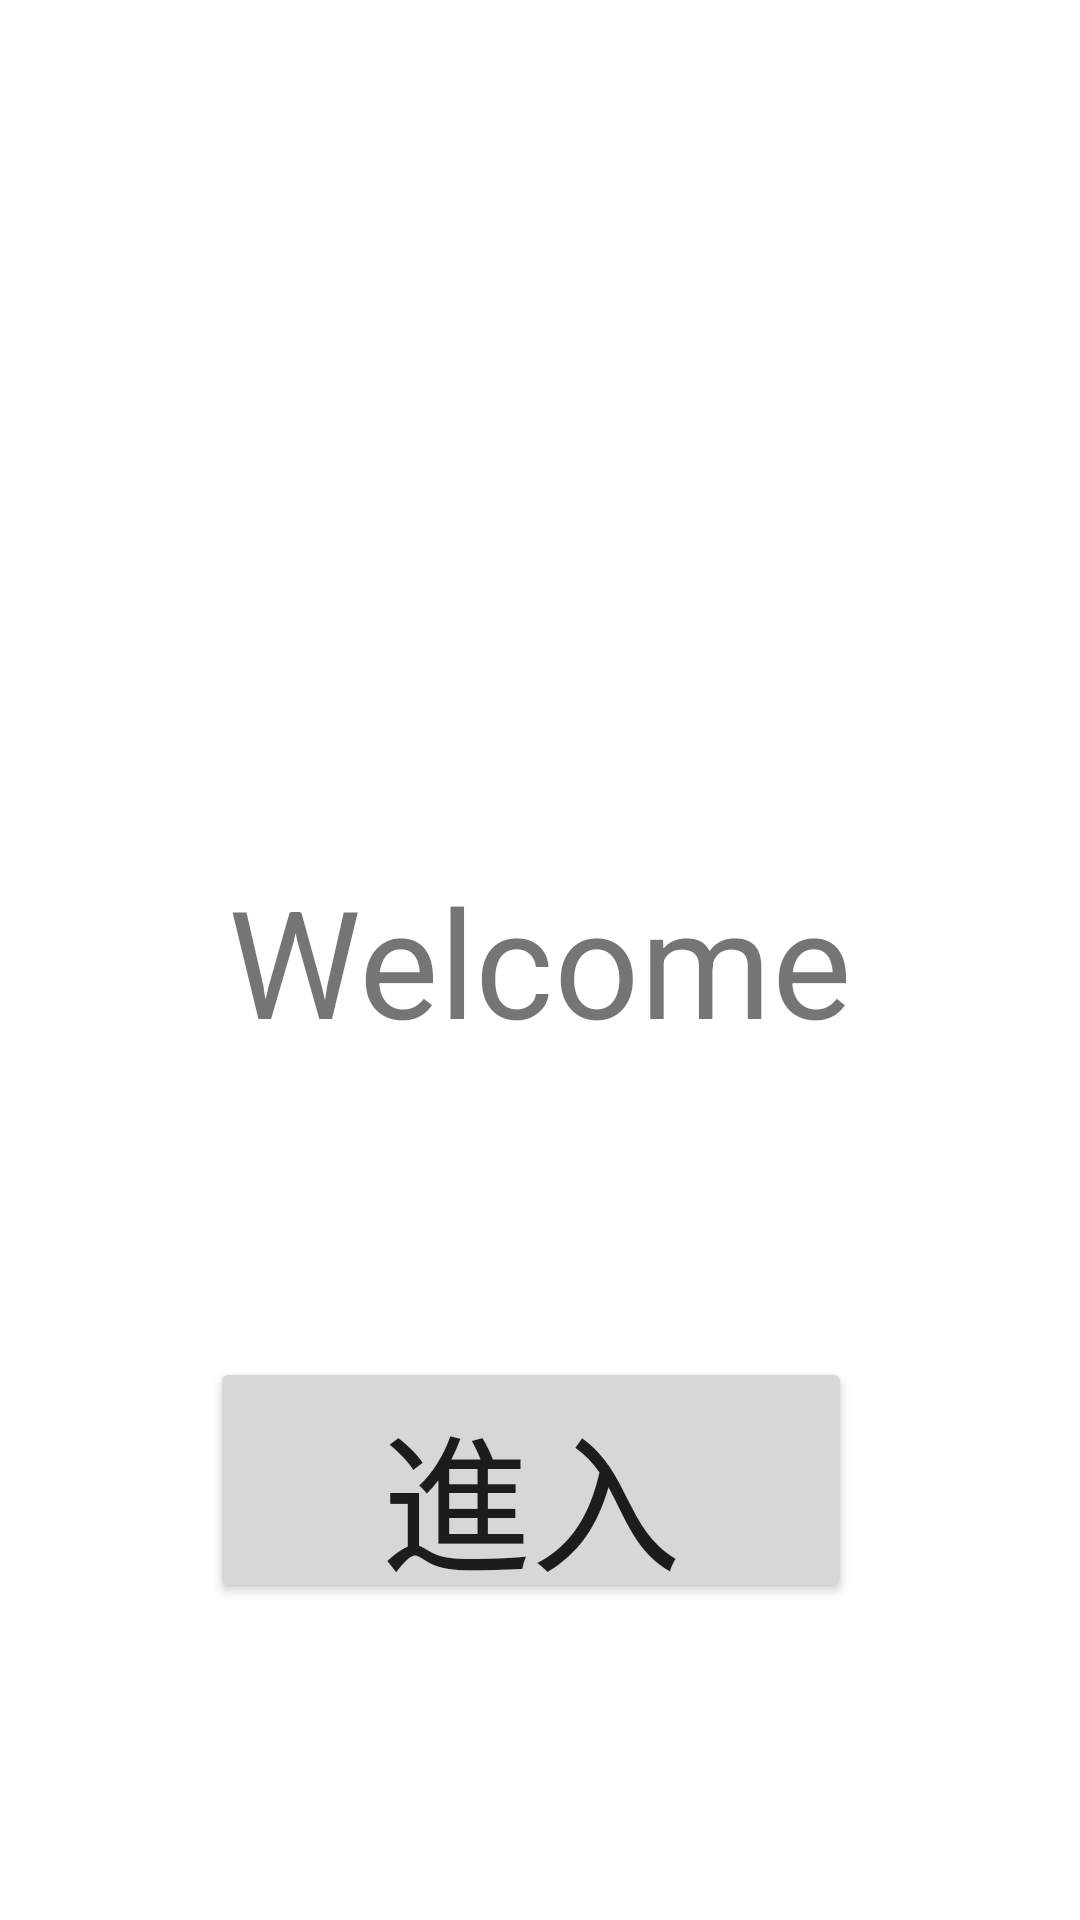

Layout XML and referenced resources for this Android screen:
<!-- AndroidManifest.xml: application theme Theme.ScanBluetoothdevice -->
<!-- res/layout/activity_main.xml -->
<?xml version="1.0" encoding="utf-8"?>
<androidx.constraintlayout.widget.ConstraintLayout xmlns:android="http://schemas.android.com/apk/res/android"
    xmlns:app="http://schemas.android.com/apk/res-auto"
    xmlns:tools="http://schemas.android.com/tools"
    android:layout_width="match_parent"
    android:layout_height="match_parent"
    tools:context=".MainActivity">

    <TextView
        android:id="@+id/textView"
        android:layout_width="wrap_content"
        android:layout_height="wrap_content"
        android:text="Welcome"
        android:textSize="50sp"
        app:layout_constraintBottom_toBottomOf="parent"
        app:layout_constraintLeft_toLeftOf="parent"
        app:layout_constraintRight_toRightOf="parent"
        app:layout_constraintTop_toTopOf="parent" />

    <Button
        android:id="@+id/button"
        android:layout_width="214dp"
        android:layout_height="82dp"
        android:layout_marginStart="112dp"
        android:onClick="click"
        android:text="進入"
        android:textSize="50sp"
        app:layout_constraintBottom_toBottomOf="parent"
        app:layout_constraintEnd_toEndOf="@+id/textView"
        app:layout_constraintHorizontal_bias="1.0"
        app:layout_constraintStart_toStartOf="@+id/textView"
        app:layout_constraintTop_toBottomOf="@+id/textView"
        app:layout_constraintVertical_bias="0.484" />


</androidx.constraintlayout.widget.ConstraintLayout>
<!-- resources referenced by this layout -->
<resources>
  <style name="Theme.ScanBluetoothdevice" parent="Theme.MaterialComponents.DayNight.DarkActionBar">
          
          <item name="colorPrimary">@color/purple_500</item>
          <item name="colorPrimaryVariant">@color/purple_700</item>
          <item name="colorOnPrimary">@color/white</item>
          
          <item name="colorSecondary">@color/teal_200</item>
          <item name="colorSecondaryVariant">@color/teal_700</item>
          <item name="colorOnSecondary">@color/black</item>
          
          <item name="android:statusBarColor" tools:targetApi="l">?attr/colorPrimaryVariant</item>
          
      </style>
  <!-- not gathered from this repository: default colours our renderer supplied (Android Studio template values) -->
  <color name="purple_500">#FF6200EE</color>
  <color name="purple_700">#FF3700B3</color>
  <color name="teal_200">#FF03DAC5</color>
  <color name="teal_700">#FF018786</color>
  <color name="black">#FF000000</color>
  <color name="white">#FFFFFFFF</color>
</resources>
